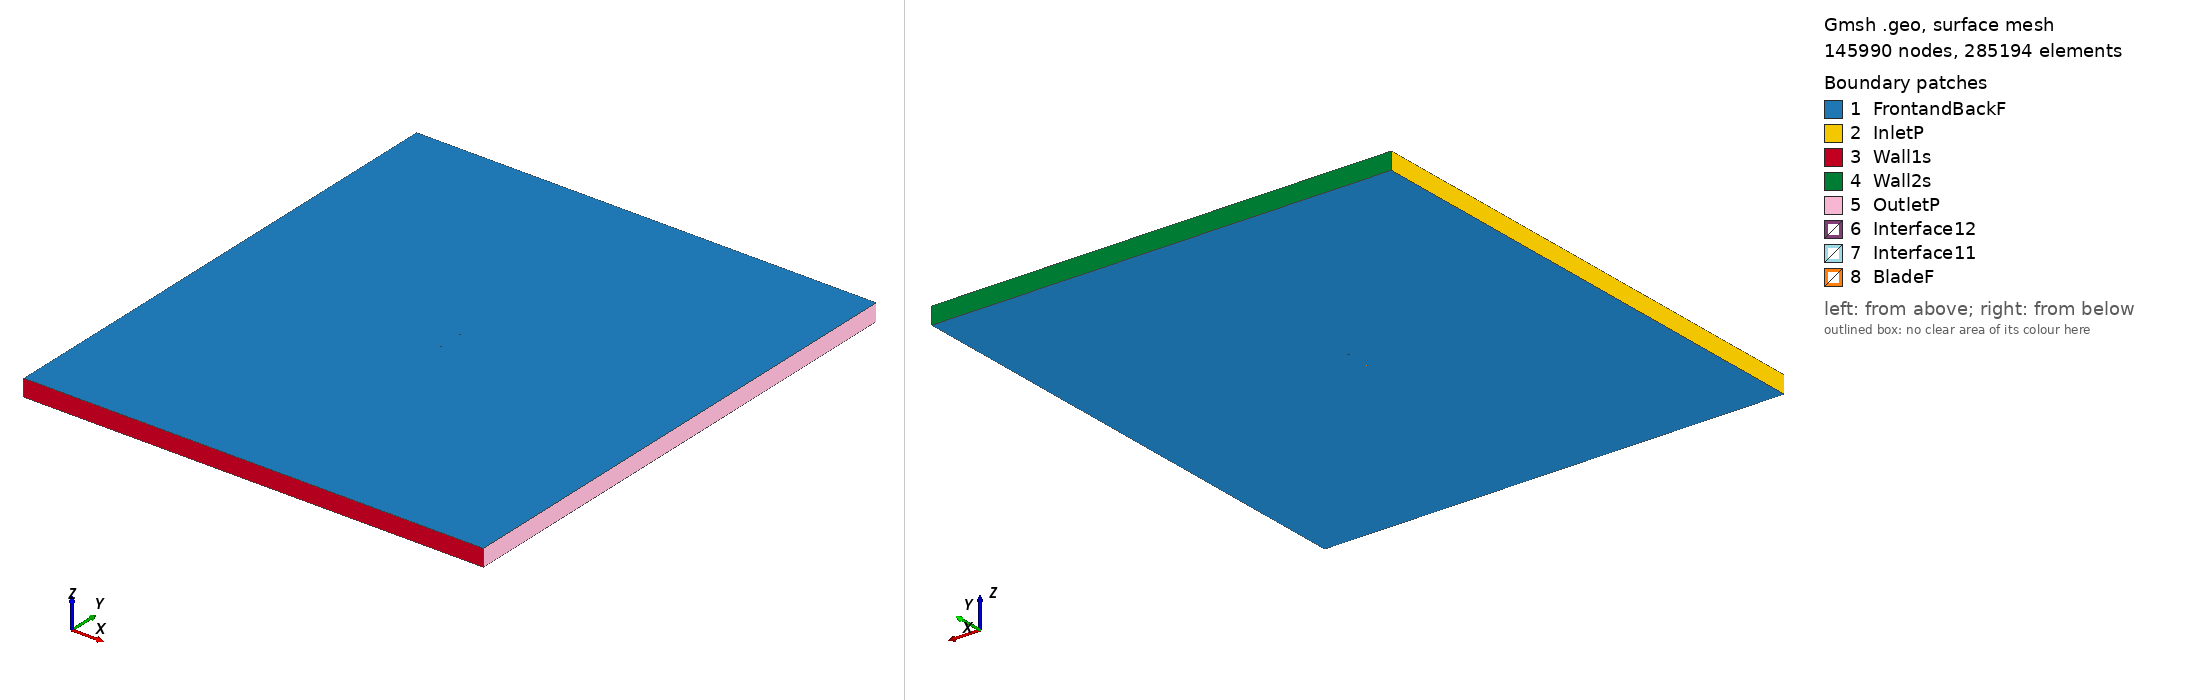

Gmsh geometry script, surface-meshed: 145990 nodes, 285194 surface elements. Boundary patches (legend numbers): 1 FrontandBackF, 2 InletP, 3 Wall1s, 4 Wall2s, 5 OutletP, 6 Interface12, 7 Interface11, 8 BladeF. Left view from above one corner, right view from below the opposite corner. Legend entries are the model's physical surfaces. The drawing asked Gmsh for element sizes between 1% and 20% of the model's largest extent; the script's own settings can give other sizes.

=== ah81k144wfklappe_tsr2_5.9619_aoa_-0.35751.geo (drawn) ===
SetFactory("OpenCASCADE");

Point(1) = {0.075003, 0.734578, 0, 1.0};
Point(2) = {0.073673, 0.734388, 0, 1.0};
Point(3) = {0.071913, 0.734224, 0, 1.0};
Point(4) = {0.069853, 0.733956, 0, 1.0};
Point(5) = {0.067498, 0.733739, 0, 1.0};
Point(6) = {0.064861, 0.733314, 0, 1.0};
Point(7) = {0.061954, 0.732940, 0, 1.0};
Point(8) = {0.058787, 0.732462, 0, 1.0};
Point(9) = {0.055372, 0.732136, 0, 1.0};
Point(10) = {0.051729, 0.731604, 0, 1.0};
Point(11) = {0.047870, 0.731070, 0, 1.0};
Point(12) = {0.043812, 0.730486, 0, 1.0};
Point(13) = {0.039572, 0.729797, 0, 1.0};
Point(14) = {0.035168, 0.729210, 0, 1.0};
Point(15) = {0.030621, 0.728571, 0, 1.0};
Point(16) = {0.025949, 0.727879, 0, 1.0};
Point(17) = {0.021172, 0.727085, 0, 1.0};
Point(18) = {0.016312, 0.726292, 0, 1.0};
Point(19) = {0.011385, 0.725497, 0, 1.0};
Point(20) = {0.006416, 0.724855, 0, 1.0};
Point(21) = {0.001427, 0.724061, 0, 1.0};
Point(22) = {-0.003562, 0.723266, 0, 1.0};
Point(23) = {-0.008529, 0.722471, 0, 1.0};
Point(24) = {-0.013456, 0.721779, 0, 1.0};
Point(25) = {-0.018317, 0.720985, 0, 1.0};
Point(26) = {-0.023094, 0.720192, 0, 1.0};
Point(27) = {-0.027766, 0.719433, 0, 1.0};
Point(28) = {-0.032311, 0.718522, 0, 1.0};
Point(29) = {-0.036713, 0.717660, 0, 1.0};
Point(30) = {-0.040953, 0.716953, 0, 1.0};
Point(31) = {-0.045011, 0.716532, 0, 1.0};
Point(32) = {-0.048873, 0.716366, 0, 1.0};
Point(33) = {-0.052521, 0.716601, 0, 1.0};
Point(34) = {-0.055941, 0.717142, 0, 1.0};
Point(35) = {-0.059117, 0.717982, 0, 1.0};
Point(36) = {-0.062033, 0.719086, 0, 1.0};
Point(37) = {-0.064679, 0.720215, 0, 1.0};
Point(38) = {-0.067046, 0.721813, 0, 1.0};
Point(39) = {-0.069118, 0.723558, 0, 1.0};
Point(40) = {-0.070891, 0.725387, 0, 1.0};
Point(41) = {-0.072352, 0.727259, 0, 1.0};
Point(42) = {-0.073498, 0.729146, 0, 1.0};
Point(43) = {-0.074324, 0.731036, 0, 1.0};
Point(44) = {-0.074827, 0.733080, 0, 1.0};
Point(45) = {-0.074999, 0.734377, 0, 1.0};
Point(46) = {-0.074841, 0.735352, 0, 1.0};
Point(47) = {-0.074363, 0.737236, 0, 1.0};
Point(48) = {-0.073558, 0.738801, 0, 1.0};
Point(49) = {-0.072433, 0.740213, 0, 1.0};
Point(50) = {-0.070992, 0.741596, 0, 1.0};
Point(51) = {-0.069239, 0.742948, 0, 1.0};
Point(52) = {-0.067185, 0.744195, 0, 1.0};
Point(53) = {-0.064837, 0.745453, 0, 1.0};
Point(54) = {-0.062205, 0.746601, 0, 1.0};
Point(55) = {-0.059302, 0.747716, 0, 1.0};
Point(56) = {-0.056138, 0.748739, 0, 1.0};
Point(57) = {-0.052727, 0.749540, 0, 1.0};
Point(58) = {-0.049083, 0.750000, 0, 1.0};
Point(59) = {-0.045220, 0.749881, 0, 1.0};
Point(60) = {-0.041156, 0.749477, 0, 1.0};
Point(61) = {-0.036908, 0.748764, 0, 1.0};
Point(62) = {-0.032495, 0.747990, 0, 1.0};
Point(63) = {-0.027939, 0.747230, 0, 1.0};
Point(64) = {-0.023258, 0.746468, 0, 1.0};
Point(65) = {-0.018471, 0.745683, 0, 1.0};
Point(66) = {-0.013601, 0.744876, 0, 1.0};
Point(67) = {-0.008664, 0.744084, 0, 1.0};
Point(68) = {-0.003686, 0.743221, 0, 1.0};
Point(69) = {0.001312, 0.742489, 0, 1.0};
Point(70) = {0.006310, 0.741859, 0, 1.0};
Point(71) = {0.011288, 0.741074, 0, 1.0};
Point(72) = {0.016223, 0.740546, 0, 1.0};
Point(73) = {0.021093, 0.739863, 0, 1.0};
Point(74) = {0.025878, 0.739333, 0, 1.0};
Point(75) = {0.030557, 0.738904, 0, 1.0};
Point(76) = {0.035111, 0.738373, 0, 1.0};
Point(77) = {0.039521, 0.738101, 0, 1.0};
Point(78) = {0.043767, 0.737691, 0, 1.0};
Point(79) = {0.047831, 0.737327, 0, 1.0};
Point(80) = {0.051695, 0.737011, 0, 1.0};
Point(81) = {0.055344, 0.736742, 0, 1.0};
Point(82) = {0.058761, 0.736511, 0, 1.0};
Point(83) = {0.061933, 0.736311, 0, 1.0};
Point(84) = {0.064843, 0.736318, 0, 1.0};
Point(85) = {0.067482, 0.736284, 0, 1.0};
Point(86) = {0.069839, 0.736247, 0, 1.0};
Point(87) = {0.071901, 0.736159, 0, 1.0};
Point(88) = {0.073662, 0.736118, 0, 1.0};
Point(89) = {0.074994, 0.736081, 0, 1.0};
Point(90) = {-0.075003, -0.734578, 0, 1.0};
Point(91) = {-0.073673, -0.734388, 0, 1.0};
Point(92) = {-0.071913, -0.734224, 0, 1.0};
Point(93) = {-0.069853, -0.733956, 0, 1.0};
Point(94) = {-0.067498, -0.733739, 0, 1.0};
Point(95) = {-0.064861, -0.733314, 0, 1.0};
Point(96) = {-0.061954, -0.732940, 0, 1.0};
Point(97) = {-0.058787, -0.732462, 0, 1.0};
Point(98) = {-0.055372, -0.732136, 0, 1.0};
Point(99) = {-0.051729, -0.731604, 0, 1.0};
Point(100) = {-0.047870, -0.731070, 0, 1.0};
Point(101) = {-0.043812, -0.730486, 0, 1.0};
Point(102) = {-0.039572, -0.729797, 0, 1.0};
Point(103) = {-0.035168, -0.729210, 0, 1.0};
Point(104) = {-0.030621, -0.728571, 0, 1.0};
Point(105) = {-0.025949, -0.727879, 0, 1.0};
Point(106) = {-0.021172, -0.727085, 0, 1.0};
Point(107) = {-0.016312, -0.726292, 0, 1.0};
Point(108) = {-0.011385, -0.725497, 0, 1.0};
Point(109) = {-0.006416, -0.724855, 0, 1.0};
Point(110) = {-0.001427, -0.724061, 0, 1.0};
Point(111) = {0.003562, -0.723266, 0, 1.0};
Point(112) = {0.008529, -0.722471, 0, 1.0};
Point(113) = {0.013456, -0.721779, 0, 1.0};
Point(114) = {0.018317, -0.720985, 0, 1.0};
Point(115) = {0.023094, -0.720192, 0, 1.0};
Point(116) = {0.027766, -0.719433, 0, 1.0};
Point(117) = {0.032311, -0.718522, 0, 1.0};
Point(118) = {0.036713, -0.717660, 0, 1.0};
Point(119) = {0.040953, -0.716953, 0, 1.0};
Point(120) = {0.045011, -0.716532, 0, 1.0};
Point(121) = {0.048873, -0.716366, 0, 1.0};
Point(122) = {0.052521, -0.716601, 0, 1.0};
Point(123) = {0.055941, -0.717142, 0, 1.0};
Point(124) = {0.059117, -0.717982, 0, 1.0};
Point(125) = {0.062033, -0.719086, 0, 1.0};
Point(126) = {0.064679, -0.720215, 0, 1.0};
Point(127) = {0.067046, -0.721813, 0, 1.0};
Point(128) = {0.069118, -0.723558, 0, 1.0};
Point(129) = {0.070891, -0.725387, 0, 1.0};
Point(130) = {0.072352, -0.727259, 0, 1.0};
Point(131) = {0.073498, -0.729146, 0, 1.0};
Point(132) = {0.074324, -0.731036, 0, 1.0};
Point(133) = {0.074827, -0.733080, 0, 1.0};
Point(134) = {0.074999, -0.734377, 0, 1.0};
Point(135) = {0.074841, -0.735352, 0, 1.0};
Point(136) = {0.074363, -0.737236, 0, 1.0};
Point(137) = {0.073558, -0.738801, 0, 1.0};
Point(138) = {0.072433, -0.740213, 0, 1.0};
Point(139) = {0.070992, -0.741596, 0, 1.0};
Point(140) = {0.069239, -0.742948, 0, 1.0};
Point(141) = {0.067185, -0.744195, 0, 1.0};
Point(142) = {0.064837, -0.745453, 0, 1.0};
Point(143) = {0.062205, -0.746601, 0, 1.0};
Point(144) = {0.059302, -0.747716, 0, 1.0};
Point(145) = {0.056138, -0.748739, 0, 1.0};
Point(146) = {0.052727, -0.749540, 0, 1.0};
Point(147) = {0.049083, -0.750000, 0, 1.0};
Point(148) = {0.045220, -0.749881, 0, 1.0};
Point(149) = {0.041156, -0.749477, 0, 1.0};
Point(150) = {0.036908, -0.748764, 0, 1.0};
Point(151) = {0.032495, -0.747990, 0, 1.0};
Point(152) = {0.027939, -0.747230, 0, 1.0};
Point(153) = {0.023258, -0.746468, 0, 1.0};
Point(154) = {0.018471, -0.745683, 0, 1.0};
Point(155) = {0.013601, -0.744876, 0, 1.0};
Point(156) = {0.008664, -0.744084, 0, 1.0};
Point(157) = {0.003686, -0.743221, 0, 1.0};
Point(158) = {-0.001312, -0.742489, 0, 1.0};
Point(159) = {-0.006310, -0.741859, 0, 1.0};
Point(160) = {-0.011288, -0.741074, 0, 1.0};
Point(161) = {-0.016223, -0.740546, 0, 1.0};
Point(162) = {-0.021093, -0.739863, 0, 1.0};
Point(163) = {-0.025878, -0.739333, 0, 1.0};
Point(164) = {-0.030557, -0.738904, 0, 1.0};
Point(165) = {-0.035111, -0.738373, 0, 1.0};
Point(166) = {-0.039521, -0.738101, 0, 1.0};
Point(167) = {-0.043767, -0.737691, 0, 1.0};
Point(168) = {-0.047831, -0.737327, 0, 1.0};
Point(169) = {-0.051695, -0.737011, 0, 1.0};
Point(170) = {-0.055344, -0.736742, 0, 1.0};
Point(171) = {-0.058761, -0.736511, 0, 1.0};
Point(172) = {-0.061933, -0.736311, 0, 1.0};
Point(173) = {-0.064843, -0.736318, 0, 1.0};
Point(174) = {-0.067482, -0.736284, 0, 1.0};
Point(175) = {-0.069839, -0.736247, 0, 1.0};
Point(176) = {-0.071901, -0.736159, 0, 1.0};
Point(177) = {-0.073662, -0.736118, 0, 1.0};
Point(178) = {-0.074994, -0.736081, 0, 1.0};

// Lines: first blade (splines 1-4)
Spline(1) = {1:29};
Spline(2) = {29:61};
Spline(3) = {61:89};
Spline(4) = {89,1};

// Lines: second blade (splines 5-8)
Spline(5) = {90:118};
Spline(6) = {118:150};
Spline(7) = {150:178};
Spline(8) = {178,90};

// Outer domain (points 20001-4 and lines)
Point(179) = {-13.50000000, -15.00000000, 0, 1.0};
Point(180) = {-13.50000000, 15.00000000, 0, 1.0};
Point(181) = {13.50000000, 15.00000000, 0, 1.0};
Point(182) = {13.50000000, -15.00000000, 0, 1.0};
Line(11) = {179, 180};
Line(12) = {180, 181};
Line(13) = {181, 182};
Line(14) = {179, 182};

// Interface (between moving and stationary domain) (circles)
Circle(9) = {0, 0, 0, 0.80000000, 0, 2*Pi};
Circle(10) = {0, 0, 0, 0.80000000, 0, 2*Pi};

// Loops collect Lines/Splines/etc (blade1, blade2, domain, first circle)
Line Loop(1) = {1:4};
Line Loop(2) = {5:8};
Line Loop(3) = {11,12,13,-14};
Line Loop(4) = {9};

// BooleanDifference cuts out the circle/interface from the domain
Plane Surface(1) = {3};
Plane Surface(2) = {4};
BooleanDifference{ Surface{1}; Delete;}{ Surface{2}; Delete;}

// This one cuts out the blades from the inner circle/interface
Line Loop(6) = {10};
Plane Surface(5) = {6};
Plane Surface(6) = {1};
Plane Surface(7) = {2};
BooleanDifference{ Surface{5}; Delete;}{ Surface{6,7}; Delete;}

// extrude to 3rd dimension
Extrude {0, 0, 1} {Surface{1}; Surface{5}; Layers{1}; Recombine;}

// Physical Surfaces are the named boundaries (patches)
Physical Surface("Interface11") = {12};
Physical Surface("Interface12") = {10};

// sides of domain
Physical Surface("InletP") = {6};
Physical Surface("OutletP") = {9};

// top and bottom of domain
Physical Surface("Wall1s") = {7};
Physical Surface("Wall2s") = {8};

// Check FrontandBackF by ensuring there is nothing in the 3rd dimension
Physical Surface("FrontandBackF") = {1,11,5,21};
Physical Surface("BladeF") = {13:20};
Physical Volume("Turbine") = {2};
Physical Volume("Farfield") = {1};

// settings for airfoil boundary layer
Field[1] = BoundaryLayer;
Field[1].EdgesList = {1:8};
Field[1].hwall_n = 1e-3;
Field[1].thickness = 1.5e-2;
Field[1].ratio = 1.05;
Field[1].Quads = 1;
BoundaryLayer Field = 1;

// control points for mesh (blade and interface)
// floor((arc length / 1.5mm)/ 6) -> Transfinite Line
Transfinite Line {1,2,3,5,6,7} = 35 Using Progression 1;
Transfinite Line {4,8} = 2 Using Progression 1;
Transfinite Line {9, 15} = 800 Using Progression 1;

// For more information on gmsh syntax, visit http://gmsh.info/doc/texinfo/gmsh.html
